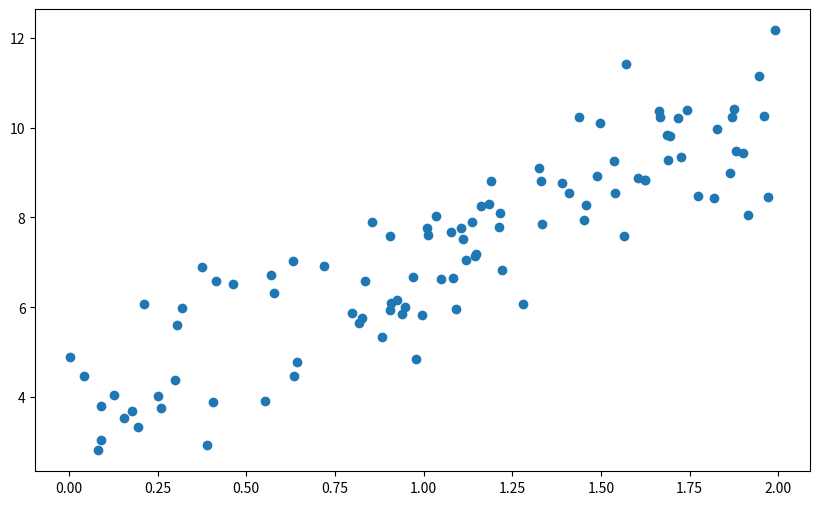

The script that saved this image:
# %%
import numpy as np
import matplotlib.pyplot as plt

# %%
X = 2 * np.random.rand(100, 1)
y = 4 + 3 * X + np.random.randn(100, 1)

# %%
plt.figure(figsize=(10, 6))
plt.scatter(X, y)
plt.show()

# %%
X_b = np.c_[np.ones((100, 1)), X]  # Add X[i, 0] = 1 for each i
theta_best = np.linalg.inv(X_b.T.dot(X_b)).dot(X_b.T).dot(y)
print(f"Best parameters: bias = {theta_best[0, 0]:.2f}, weight = {theta_best[1, 0]:.2f}")

# %%
np.set_printoptions(precision=1, floatmode="fixed")

# %%
X_new = np.array([[0], [2]])
X_new_b = np.c_[np.ones((2, 1)), X_new]
y_predict = X_new_b.dot(theta_best)
print(f"Precise values for {X_new[:, 0]}: {3.0 * X_new[:, 0] + 4.0}")
print(f"Predictions for    {X_new[:, 0]}: {y_predict[:, 0]}")

# %%
np.set_printoptions(precision=None, floatmode=None)

# %%

